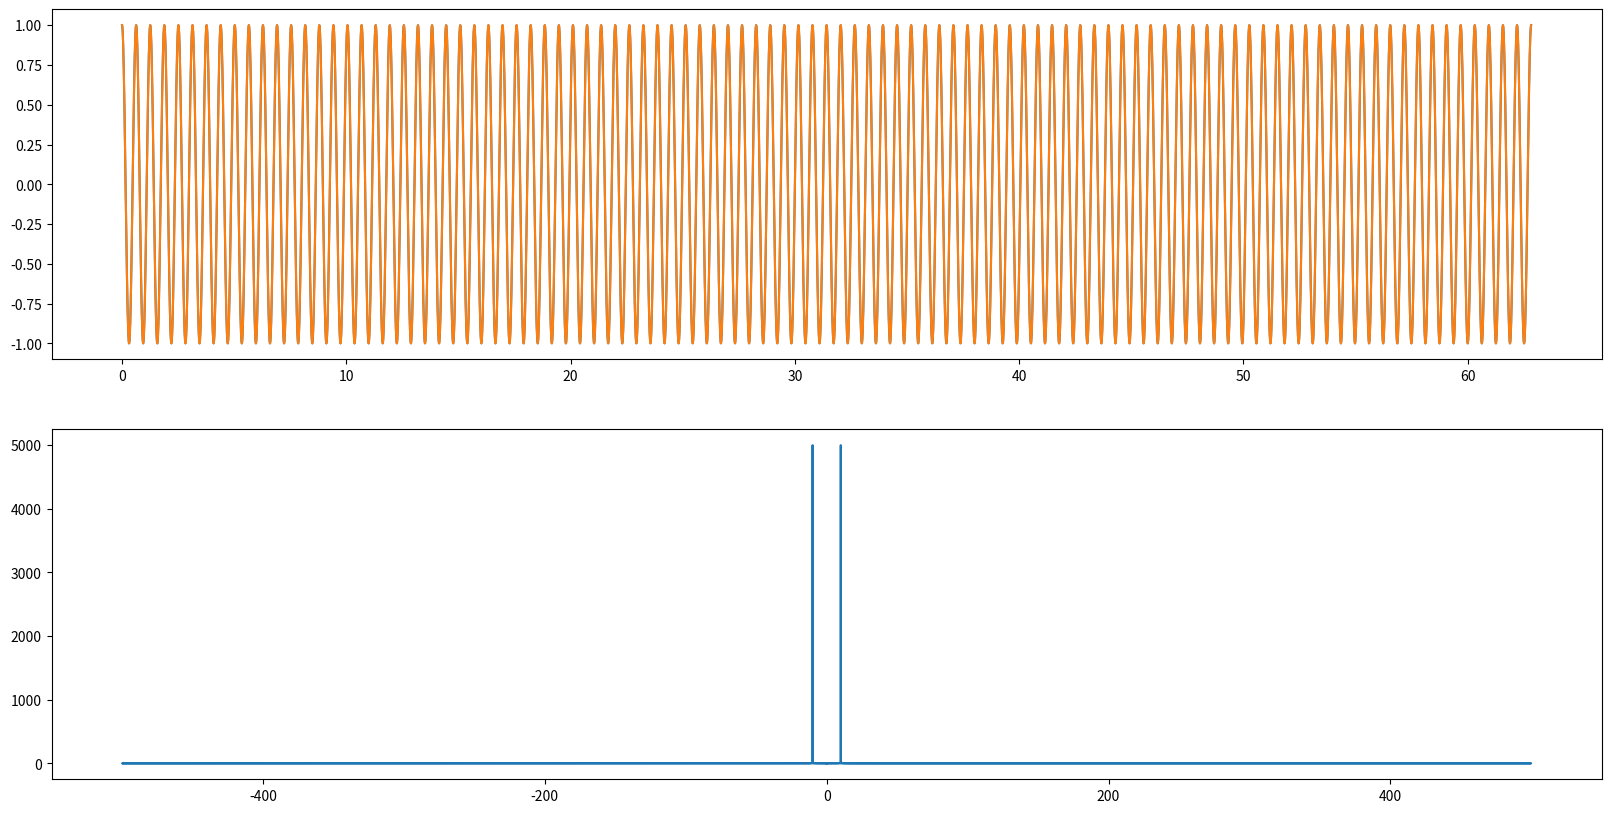

Python code for this plot:
import numpy as np
import matplotlib.pyplot as plt

def pll(inSig, t, loopBW, sRate):
	inSigFft = np.fft.fft(inSig)
	inSigFreq = np.fft.fftfreq(len(inSig), d=1/sRate)
	fund = inSigFreq[np.argmax(inSigFft)]
	print('Fundamental frequency: {} Hz'.format(fund))

	refSig = np.cos(fund*t)

	plt.figure(1, figsize=(20,10))
	plt.subplot(211)
	plt.plot(t, inSig, t, refSig)
	plt.subplot(212)
	plt.plot(inSigFreq, abs(inSigFft))
	plt.show()

	phase = 0

	return phase

def main():
	sRate = 1000
	# this is phase, no need to convert to freq using 2pi
	t = np.linspace(0, 2*np.pi*10, 10000)
	inFreq = 10
	inSig = np.cos(inFreq*t)

	phase = pll(inSig, t, 5, sRate)

if __name__ == '__main__':
	main()